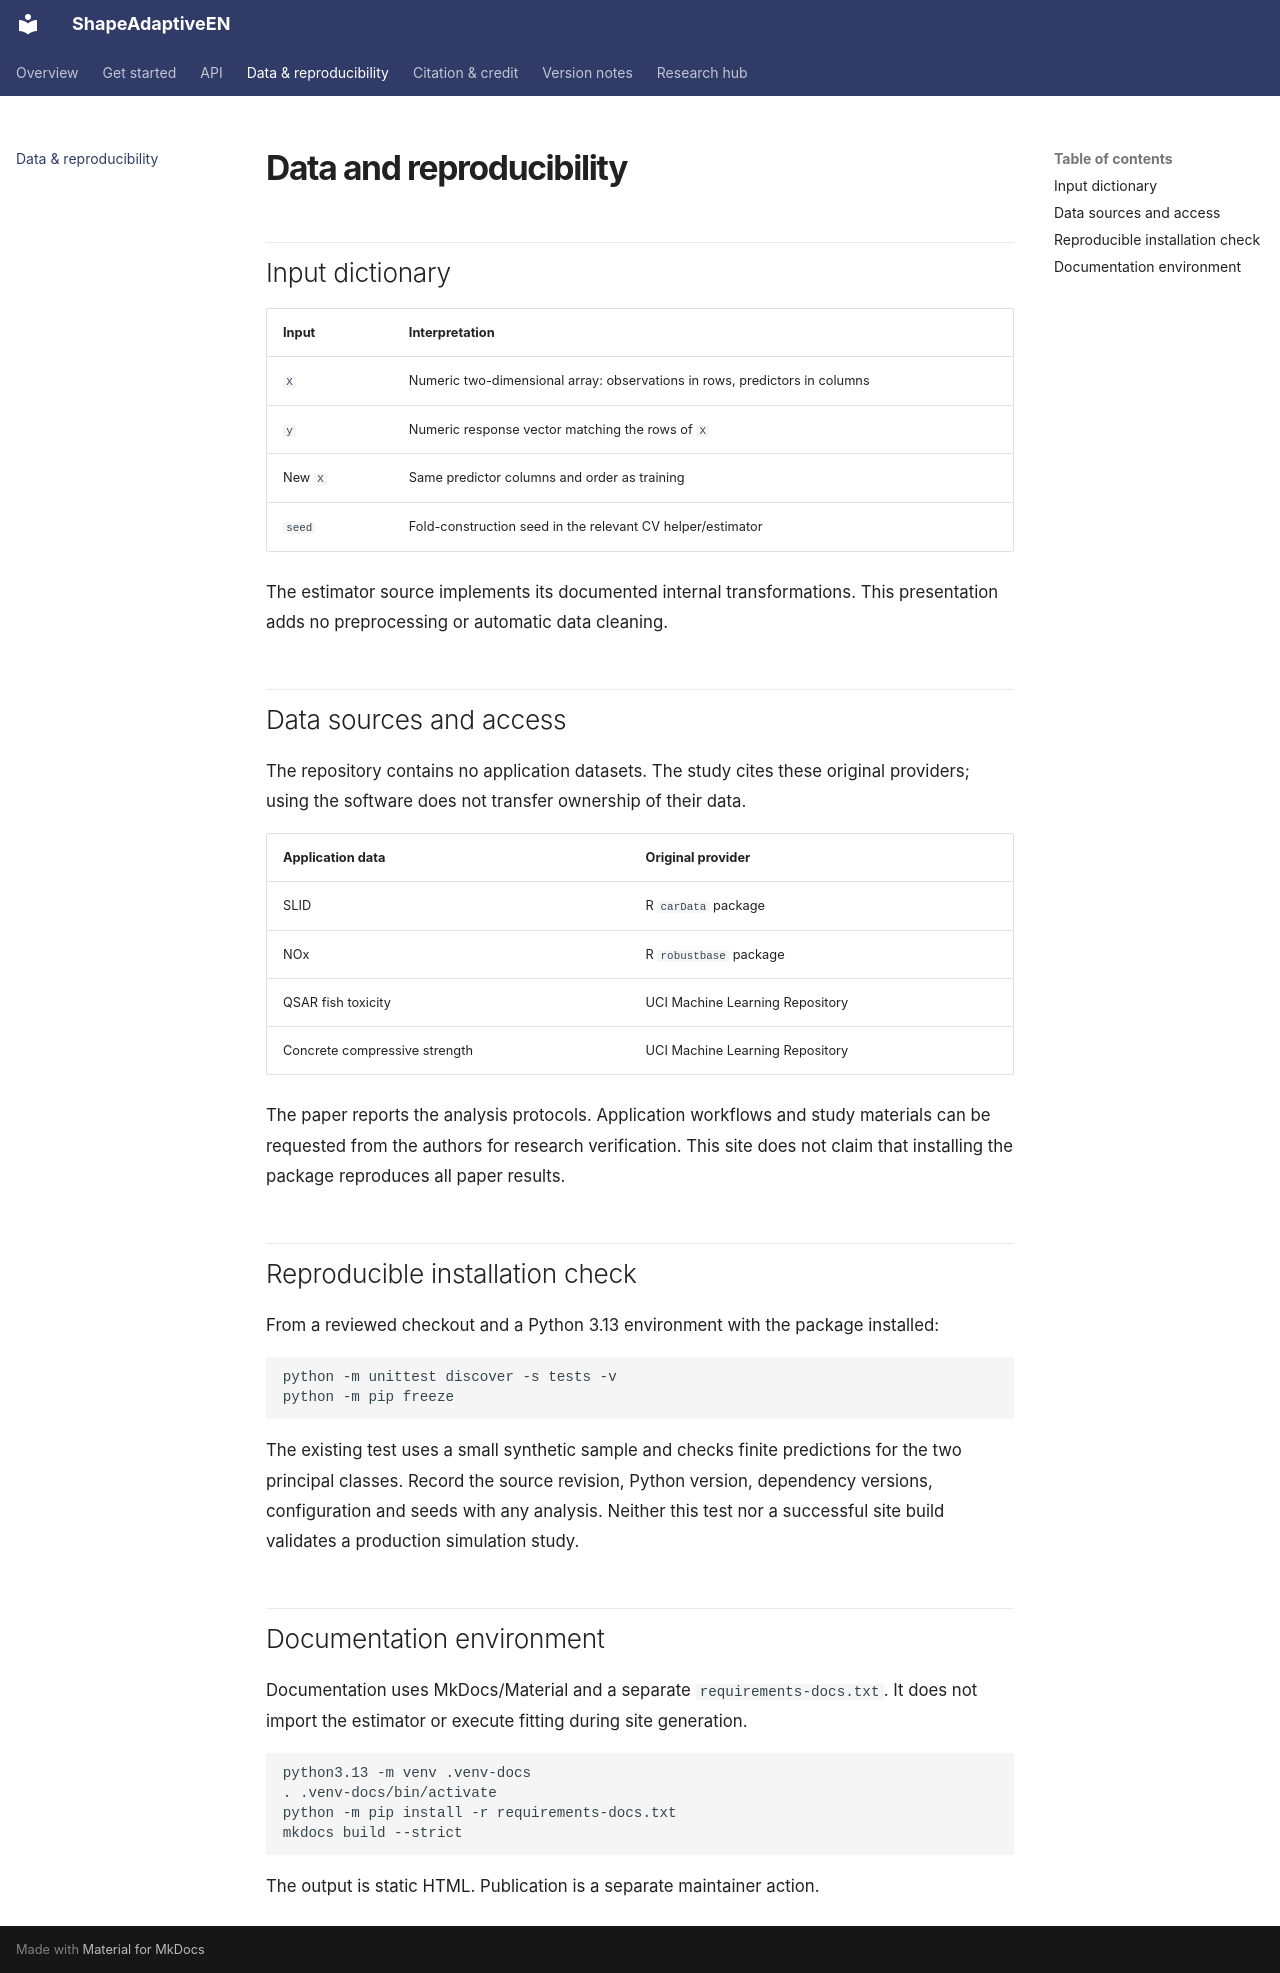

repository: byuzbasi/shape-adaptive-robust-regression · page: reproducibility/index.html · generator: mkdocs

# Data and reproducibility

## Input dictionary

| Input | Interpretation |
|:--|:--|
| `X` | Numeric two-dimensional array: observations in rows, predictors in columns |
| `y` | Numeric response vector matching the rows of `X` |
| New `X` | Same predictor columns and order as training |
| `seed` | Fold-construction seed in the relevant CV helper/estimator |

The estimator source implements its documented internal transformations.
This presentation adds no preprocessing or automatic data cleaning.

## Data sources and access

The repository contains no application datasets. The study cites these original
providers; using the software does not transfer ownership of their data.

| Application data | Original provider |
|:--|:--|
| SLID | R `carData` package |
| NOx | R `robustbase` package |
| QSAR fish toxicity | UCI Machine Learning Repository |
| Concrete compressive strength | UCI Machine Learning Repository |

The paper reports the analysis protocols. Application workflows and study
materials can be requested from the authors for research verification.
This site does not claim that installing the package reproduces all paper results.

## Reproducible installation check

From a reviewed checkout and a Python 3.13 environment with the package installed:

```sh
python -m unittest discover -s tests -v
python -m pip freeze
```

The existing test uses a small synthetic sample and checks finite predictions
for the two principal classes. Record the source revision, Python version,
dependency versions, configuration and seeds with any analysis. Neither this
test nor a successful site build validates a production simulation study.

## Documentation environment

Documentation uses MkDocs/Material and a separate `requirements-docs.txt`.
It does not import the estimator or execute fitting during site generation.

```sh
python3.13 -m venv .venv-docs
. .venv-docs/bin/activate
python -m pip install -r requirements-docs.txt
mkdocs build --strict
```

The output is static HTML. Publication is a separate maintainer action.
